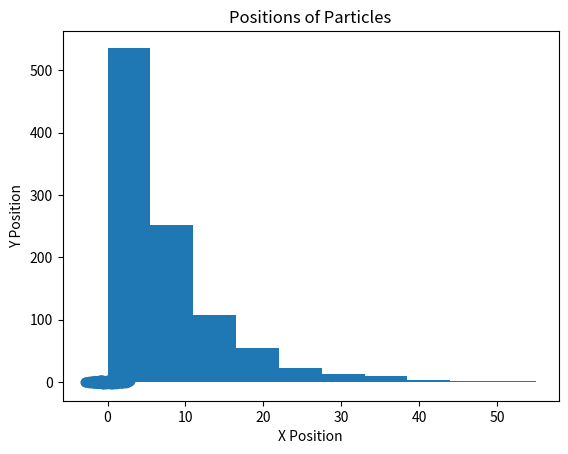

Source code (Python):
import numpy as np
import matplotlib.pyplot as plt

# Define the COVID Particle class
class Particle:
    def __init__(self, creation_time, origin, spread=1, half_life=1, id=None):
        self.origin = origin
        
        # Set the particle's position
        self.position = np.random.normal(self.origin, spread)
        
        # Generate a time until the particle decays using half-life
        self.decay_time = self.generate_decay_time(half_life) + creation_time
        
    def generate_decay_time(self, half_life):
        # Calculate the decay rate/constant
        decay_rate = np.log(2) / half_life
        
        # Generate a random number between 0 and 1
        random_number = np.random.uniform(0, 1)
        
        # Calculate the decay time
        decay_time = -np.log(1 - random_number) / decay_rate
        return decay_time
    
    def update(self):
        pass
    
    
# Particle manager class
class ParticleManager:
    def __init__(self):
        self.particles = PriorityQueue()
    
    # Create particles for each source
    def create_particles(self, num_particles, creation_time, origin, spread, half_life):
        for i in range(num_particles):
            # Generate a random hexstring for the particle ID
            id = hex(np.random.randint(0, 2**63 -1))
            
            # Create the particle and add it to the queue
            particle_to_add = Particle(creation_time, origin, spread, half_life, id)
            self.particles.push(particle_to_add, particle_to_add.decay_time)
    
    # Update the particles, checking for decay
    def update(self, timestep):
        # Pop particles that have decayed
        while self.particles.queue[0][1] <= timestep:
            self.particles.pop()
    
            
            
        
    
# Priority queue class
class PriorityQueue:
    def __init__(self):
        self.queue = np.array([])
        
    # Create a queue item
    def create_queue_item(self, item, priority):
        return (item, priority)
    
    # Push an item onto the queue with a given priority
    def push(self, item, priority):
        if self.queue.size == 0:
            # Create the queue item if empty
            self.queue = np.array([self.create_queue_item(item, priority)])
        else:
            # Find the first index where the priority is greater than the new item's priority
            index = np.argmax(self.queue[:,1] > priority)
            
            # Insert the new item at the index, pushing the rest of the items back
            self.queue = np.insert(self.queue, index, self.create_queue_item(item, priority), axis=0)
    
    # Pop the first item from the queue      
    def pop(self):
        self.queue = self.queue[1:]
        
            
            
     
    
def main():
    # Create a particle manager
    particle_manager = ParticleManager()
    
    # Create some particles
    origin = np.array([0.0, 0.0])
    spread = 1
    half_life = 5
    
    particle_manager.create_particles(1000, 0, origin, spread, half_life)
    
    # Print initial particles
    print("Particles created:")
    print(particle_manager.particles.queue)
    print("")
    
    # Plot histogram of decay times
    decay_times = [p[1] for p in particle_manager.particles.queue]
    plt.hist(decay_times, bins=10)
    plt.xlabel("Decay Time")
    plt.ylabel("Frequency")
    plt.title("Histogram of Decay Times")
    plt.show()
    
    # Plot positions of particles
    positions = [p[0].position for p in particle_manager.particles.queue]
    plt.scatter([p[0] for p in positions], [p[1] for p in positions])
    plt.xlabel("X Position")
    plt.ylabel("Y Position")
    plt.title("Positions of Particles")
    plt.show()
    
    # Update the particles
    particle_manager.update(1)
    
    # Print the particles
    print(f"{len(particle_manager.particles.queue)} particles remaining after update:")
    print(particle_manager.particles.queue)
    
if __name__ == "__main__":
    main()